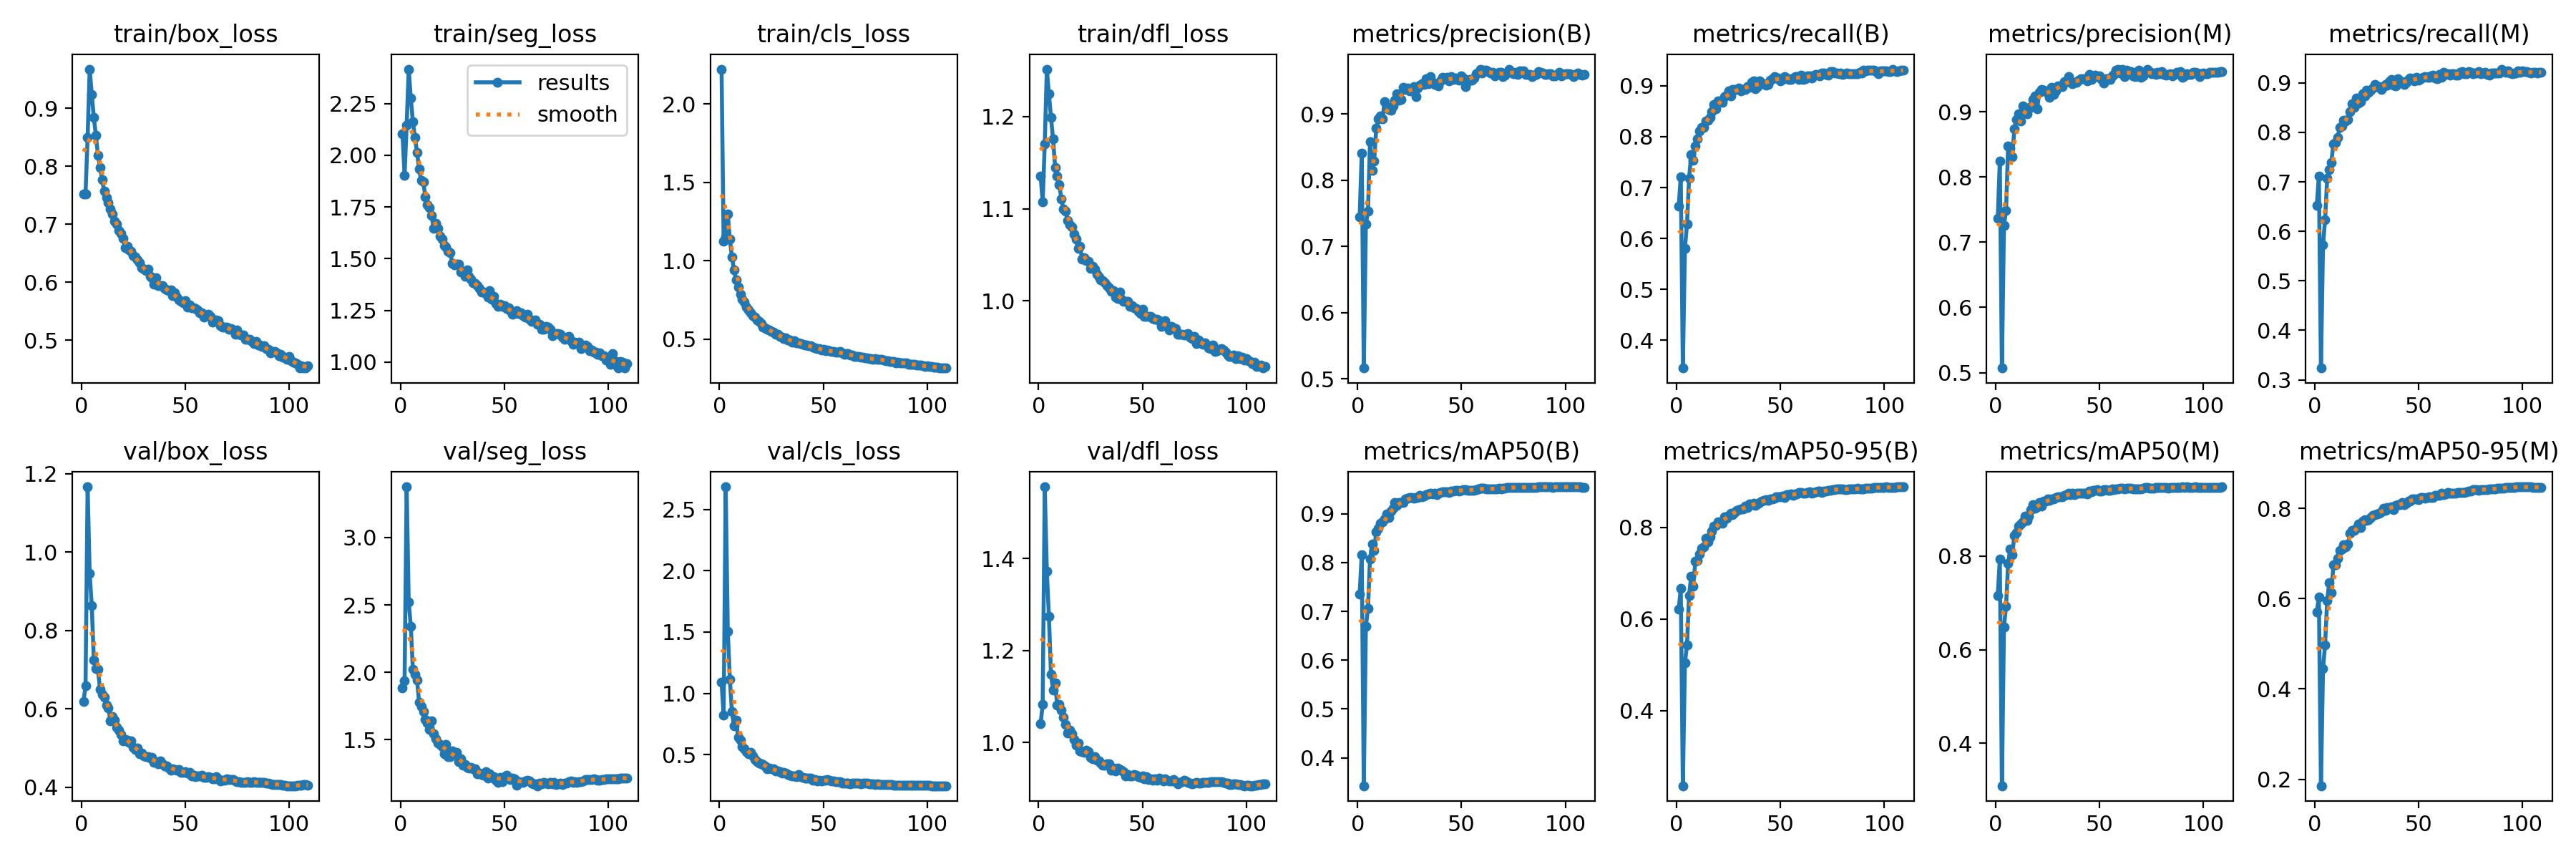

Source data for this figure (header and first rows):
epoch, time, train/box_loss, train/seg_loss, train/cls_loss, train/dfl_loss, metrics/precision(B), metrics/recall(B), metrics/mAP50(B), metrics/mAP50-95(B), metrics/precision(M), metrics/recall(M), metrics/mAP50(M), metrics/mAP50-95(M), val/box_loss, val/seg_loss, val/cls_loss, val/dfl_loss, lr/pg0, lr/pg1, lr/pg2
1, 185.9, 0.7523, 2.102, 2.222, 1.136, 0.7441, 0.6631, 0.7352, 0.6214, 0.7362, 0.6529, 0.7157, 0.5697, 0.6183, 1.887, 1.091, 1.041, 0.003323, 0.003323, 0.003323
2, 349.9, 0.7519, 1.902, 1.122, 1.107, 0.8406, 0.7216, 0.8164, 0.6666, 0.8249, 0.711, 0.793, 0.6042, 0.658, 1.938, 0.8246, 1.082, 0.006612, 0.006612, 0.006612
3, 515.8, 0.8494, 2.146, 1.153, 1.17, 0.5162, 0.3454, 0.3425, 0.2363, 0.507, 0.3238, 0.3089, 0.1855, 1.167, 3.376, 2.685, 1.556, 0.009858, 0.009858, 0.009858
4, 687.7, 0.9672, 2.417, 1.295, 1.251, 0.7334, 0.5808, 0.6689, 0.5042, 0.7263, 0.5723, 0.6487, 0.4445, 0.9456, 2.52, 1.508, 1.373, 0.009802, 0.009802, 0.009802
5, 853.7, 0.9236, 2.276, 1.136, 1.225, 0.753, 0.6278, 0.7055, 0.5436, 0.7486, 0.6238, 0.6927, 0.4979, 0.8637, 2.342, 1.117, 1.274, 0.009736, 0.009736, 0.009736
6, 1015, 0.8834, 2.162, 1.025, 1.199, 0.8584, 0.7182, 0.8075, 0.6518, 0.8481, 0.7067, 0.7838, 0.5958, 0.7239, 2.02, 0.8486, 1.148, 0.00967, 0.00967, 0.00967
7, 1171, 0.8529, 2.085, 0.9395, 1.176, 0.8146, 0.7644, 0.838, 0.6927, 0.844, 0.7243, 0.8151, 0.6357, 0.7017, 1.985, 0.7331, 1.114, 0.009604, 0.009604, 0.009604
8, 1329, 0.8181, 2.015, 0.8772, 1.145, 0.8295, 0.7536, 0.8254, 0.6715, 0.8316, 0.7399, 0.803, 0.6133, 0.7, 1.942, 0.7833, 1.13, 0.009538, 0.009538, 0.009538
9, 1491, 0.7979, 1.932, 0.8325, 1.135, 0.8789, 0.7815, 0.8631, 0.7257, 0.8735, 0.7761, 0.8443, 0.6742, 0.6488, 1.777, 0.6419, 1.081, 0.009472, 0.009472, 0.009472
10, 1672, 0.7771, 1.877, 0.7853, 1.126, 0.8929, 0.7953, 0.871, 0.7281, 0.8887, 0.7793, 0.8506, 0.6756, 0.6375, 1.746, 0.618, 1.082, 0.009406, 0.009406, 0.009406
11, 1882, 0.7566, 1.871, 0.7548, 1.111, 0.8976, 0.8112, 0.8807, 0.7424, 0.8972, 0.7894, 0.8636, 0.6892, 0.6293, 1.709, 0.5651, 1.07, 0.00934, 0.00934, 0.00934
12, 2057, 0.7461, 1.799, 0.7358, 1.099, 0.8923, 0.8181, 0.8842, 0.7539, 0.8865, 0.8096, 0.8687, 0.7066, 0.6102, 1.653, 0.5466, 1.054, 0.009274, 0.009274, 0.009274
13, 2218, 0.737, 1.761, 0.7025, 1.097, 0.9183, 0.8189, 0.8892, 0.7574, 0.9095, 0.8131, 0.8739, 0.709, 0.602, 1.625, 0.5265, 1.039, 0.009208, 0.009208, 0.009208
14, 2357, 0.7258, 1.747, 0.6863, 1.087, 0.91, 0.8305, 0.8997, 0.7754, 0.9015, 0.8241, 0.8848, 0.7195, 0.5692, 1.574, 0.5091, 1.02, 0.009142, 0.009142, 0.009142
15, 2497, 0.7178, 1.708, 0.6688, 1.082, 0.9065, 0.8322, 0.8924, 0.768, 0.8971, 0.8233, 0.8757, 0.7146, 0.5809, 1.639, 0.5178, 1.026, 0.009076, 0.009076, 0.009076
16, 2636, 0.7053, 1.648, 0.6482, 1.08, 0.9056, 0.8382, 0.9052, 0.7788, 0.9042, 0.8263, 0.8858, 0.7211, 0.5701, 1.543, 0.4908, 1.02, 0.00901, 0.00901, 0.00901
17, 2776, 0.7002, 1.672, 0.6379, 1.073, 0.9125, 0.8491, 0.9121, 0.7912, 0.9082, 0.842, 0.8996, 0.744, 0.552, 1.51, 0.4607, 1.007, 0.008944, 0.008944, 0.008944
18, 2916, 0.6893, 1.647, 0.6226, 1.067, 0.9214, 0.8634, 0.9229, 0.8028, 0.919, 0.8577, 0.9092, 0.7503, 0.5457, 1.475, 0.4426, 0.9937, 0.008878, 0.008878, 0.008878
19, 3055, 0.684, 1.608, 0.6129, 1.057, 0.9305, 0.8554, 0.9179, 0.8043, 0.9245, 0.85, 0.9026, 0.7512, 0.5347, 1.466, 0.4324, 0.998, 0.008812, 0.008812, 0.008812
20, 3195, 0.6759, 1.594, 0.5966, 1.059, 0.9213, 0.8701, 0.9228, 0.8119, 0.9048, 0.8688, 0.9053, 0.7562, 0.5186, 1.449, 0.4268, 0.9816, 0.008746, 0.008746, 0.008746
21, 3334, 0.6592, 1.564, 0.5761, 1.045, 0.9221, 0.8698, 0.923, 0.8111, 0.93, 0.8595, 0.9144, 0.7645, 0.5208, 1.397, 0.4178, 0.9804, 0.00868, 0.00868, 0.00868
22, 3476, 0.6615, 1.556, 0.5735, 1.047, 0.94, 0.867, 0.9226, 0.8092, 0.9338, 0.8624, 0.9063, 0.7574, 0.5204, 1.464, 0.4072, 0.9786, 0.008614, 0.008614, 0.008614
23, 3616, 0.6556, 1.535, 0.561, 1.044, 0.9367, 0.8788, 0.9311, 0.8231, 0.9335, 0.8781, 0.9183, 0.7713, 0.5142, 1.376, 0.3865, 0.9825, 0.008548, 0.008548, 0.008548
24, 3755, 0.6532, 1.529, 0.5566, 1.043, 0.9396, 0.8819, 0.9321, 0.8193, 0.9309, 0.8738, 0.9181, 0.7743, 0.5172, 1.374, 0.3898, 0.98, 0.008482, 0.008482, 0.008482
25, 3895, 0.6455, 1.477, 0.5473, 1.035, 0.9352, 0.8901, 0.9342, 0.8265, 0.9299, 0.8851, 0.9222, 0.7728, 0.501, 1.416, 0.384, 0.9673, 0.008416, 0.008416, 0.008416
26, 4039, 0.644, 1.47, 0.546, 1.037, 0.9364, 0.8796, 0.9336, 0.8302, 0.922, 0.8816, 0.9184, 0.775, 0.4956, 1.396, 0.3834, 0.965, 0.00835, 0.00835, 0.00835
27, 4181, 0.6386, 1.475, 0.5316, 1.034, 0.9413, 0.8926, 0.9315, 0.8278, 0.9372, 0.8858, 0.922, 0.7791, 0.4995, 1.405, 0.365, 0.969, 0.008284, 0.008284, 0.008284
28, 4325, 0.634, 1.473, 0.5305, 1.029, 0.9264, 0.8924, 0.933, 0.8327, 0.9263, 0.8895, 0.9215, 0.7845, 0.4856, 1.337, 0.3667, 0.9615, 0.008218, 0.008218, 0.008218
29, 4469, 0.625, 1.434, 0.5185, 1.026, 0.9395, 0.8921, 0.9339, 0.8362, 0.9321, 0.8973, 0.9255, 0.7861, 0.4876, 1.361, 0.3633, 0.9591, 0.008152, 0.008152, 0.008152
30, 4614, 0.6225, 1.438, 0.5128, 1.023, 0.9434, 0.8961, 0.9373, 0.8388, 0.94, 0.893, 0.9267, 0.7869, 0.4805, 1.313, 0.3486, 0.9546, 0.008086, 0.008086, 0.008086
31, 4754, 0.6203, 1.415, 0.5042, 1.022, 0.9453, 0.8906, 0.9355, 0.8404, 0.9398, 0.892, 0.9264, 0.7895, 0.4776, 1.314, 0.3546, 0.9504, 0.00802, 0.00802, 0.00802
32, 4893, 0.6229, 1.447, 0.5063, 1.02, 0.9447, 0.8922, 0.9362, 0.84, 0.9389, 0.8869, 0.9273, 0.7921, 0.4777, 1.292, 0.3512, 0.9509, 0.007954, 0.007954, 0.007954
33, 5033, 0.6096, 1.416, 0.4938, 1.016, 0.9534, 0.8925, 0.9393, 0.8463, 0.9465, 0.8931, 0.9303, 0.7998, 0.4737, 1.288, 0.34, 0.9532, 0.007888, 0.007888, 0.007888
34, 5172, 0.6079, 1.402, 0.4935, 1.015, 0.9454, 0.8983, 0.9402, 0.8426, 0.946, 0.8962, 0.9313, 0.7961, 0.4758, 1.297, 0.3333, 0.9528, 0.007822, 0.007822, 0.007822
35, 5311, 0.5966, 1.383, 0.4816, 1.011, 0.9562, 0.8976, 0.9427, 0.8508, 0.9543, 0.8958, 0.9344, 0.8014, 0.4632, 1.286, 0.3229, 0.94, 0.007756, 0.007756, 0.007756
36, 5450, 0.6078, 1.379, 0.4872, 1.011, 0.9476, 0.907, 0.9413, 0.8488, 0.945, 0.9033, 0.9307, 0.8008, 0.4625, 1.282, 0.3279, 0.9445, 0.00769, 0.00769, 0.00769
37, 5589, 0.5946, 1.371, 0.4759, 1.004, 0.9452, 0.909, 0.9422, 0.8533, 0.9428, 0.9067, 0.935, 0.8034, 0.4599, 1.245, 0.3226, 0.9386, 0.007624, 0.007624, 0.007624
38, 5728, 0.5942, 1.356, 0.4758, 1.003, 0.9461, 0.8942, 0.9392, 0.8472, 0.9456, 0.8953, 0.9311, 0.797, 0.4665, 1.255, 0.3346, 0.9445, 0.007558, 0.007558, 0.007558
39, 5868, 0.5942, 1.339, 0.473, 1.01, 0.9427, 0.8979, 0.9419, 0.8516, 0.9452, 0.8934, 0.9343, 0.8067, 0.4603, 1.241, 0.3195, 0.9405, 0.007492, 0.007492, 0.007492
40, 6007, 0.5889, 1.34, 0.4664, 1.002, 0.9497, 0.9096, 0.9431, 0.854, 0.9488, 0.9089, 0.9345, 0.8073, 0.4543, 1.236, 0.3135, 0.9396, 0.007426, 0.007426, 0.007426
41, 6147, 0.5871, 1.332, 0.4612, 0.9992, 0.9557, 0.9052, 0.9448, 0.8578, 0.9509, 0.8999, 0.9349, 0.8075, 0.4537, 1.263, 0.3078, 0.9368, 0.00736, 0.00736, 0.00736
42, 6286, 0.5854, 1.316, 0.4593, 0.9996, 0.9532, 0.9039, 0.9457, 0.8586, 0.9506, 0.9024, 0.9344, 0.8127, 0.4491, 1.217, 0.3088, 0.9277, 0.007294, 0.007294, 0.007294
43, 6426, 0.5862, 1.347, 0.4582, 0.9994, 0.9551, 0.9016, 0.945, 0.8601, 0.9507, 0.8973, 0.9345, 0.8087, 0.4433, 1.248, 0.3073, 0.9297, 0.007228, 0.007228, 0.007228
44, 6565, 0.5771, 1.305, 0.4553, 0.9941, 0.9503, 0.9029, 0.9438, 0.8587, 0.9471, 0.9006, 0.9326, 0.8107, 0.4463, 1.22, 0.3102, 0.9271, 0.007162, 0.007162, 0.007162
45, 6705, 0.5815, 1.317, 0.4497, 0.9947, 0.9569, 0.9116, 0.9461, 0.8619, 0.9578, 0.9068, 0.9384, 0.8162, 0.4447, 1.228, 0.2915, 0.927, 0.007096, 0.007096, 0.007096
46, 6850, 0.5738, 1.283, 0.4435, 0.9928, 0.9524, 0.9132, 0.9471, 0.8626, 0.9496, 0.9093, 0.9371, 0.8167, 0.4432, 1.2, 0.2943, 0.9304, 0.00703, 0.00703, 0.00703
47, 6991, 0.5691, 1.269, 0.4404, 0.9921, 0.9541, 0.9185, 0.9481, 0.8639, 0.9533, 0.9087, 0.9401, 0.8211, 0.4445, 1.181, 0.2872, 0.9287, 0.006964, 0.006964, 0.006964
48, 7130, 0.5666, 1.279, 0.439, 0.989, 0.9526, 0.9146, 0.9487, 0.8664, 0.9561, 0.9041, 0.9406, 0.8215, 0.4381, 1.219, 0.2918, 0.9258, 0.006898, 0.006898, 0.006898
49, 7270, 0.5646, 1.27, 0.4274, 0.9866, 0.9516, 0.915, 0.947, 0.8669, 0.9537, 0.9106, 0.9415, 0.8211, 0.4376, 1.19, 0.2826, 0.9238, 0.006832, 0.006832, 0.006832
50, 7410, 0.5678, 1.274, 0.4322, 0.9909, 0.9579, 0.9096, 0.9478, 0.8665, 0.955, 0.9058, 0.9396, 0.8192, 0.4402, 1.223, 0.2904, 0.9275, 0.006766, 0.006766, 0.006766
51, 7550, 0.5576, 1.259, 0.4251, 0.9836, 0.9547, 0.9124, 0.9491, 0.8684, 0.9502, 0.9079, 0.9395, 0.8233, 0.4357, 1.239, 0.2909, 0.92, 0.0067, 0.0067, 0.0067
52, 7690, 0.5612, 1.262, 0.4276, 0.9835, 0.9419, 0.9187, 0.9492, 0.8658, 0.9441, 0.9117, 0.9419, 0.8238, 0.4373, 1.212, 0.2962, 0.925, 0.006634, 0.006634, 0.006634
53, 7830, 0.556, 1.248, 0.4258, 0.9835, 0.9494, 0.9151, 0.9478, 0.8707, 0.9505, 0.913, 0.9422, 0.8226, 0.4293, 1.206, 0.289, 0.9188, 0.006568, 0.006568, 0.006568
54, 7969, 0.5562, 1.23, 0.4226, 0.983, 0.9518, 0.9129, 0.9476, 0.8707, 0.9507, 0.9109, 0.94, 0.8244, 0.431, 1.215, 0.2871, 0.9208, 0.006502, 0.006502, 0.006502
55, 8109, 0.5548, 1.234, 0.422, 0.9811, 0.9517, 0.913, 0.9487, 0.8726, 0.9495, 0.9114, 0.9413, 0.8261, 0.4258, 1.208, 0.2831, 0.9183, 0.006436, 0.006436, 0.006436
56, 8248, 0.5516, 1.249, 0.4147, 0.9798, 0.9545, 0.9151, 0.9483, 0.8696, 0.9551, 0.9145, 0.9433, 0.8246, 0.4287, 1.164, 0.2769, 0.9203, 0.00637, 0.00637, 0.00637
57, 8387, 0.5476, 1.234, 0.4167, 0.9801, 0.9614, 0.9183, 0.9494, 0.8729, 0.9577, 0.9156, 0.9417, 0.8245, 0.4275, 1.191, 0.2762, 0.9179, 0.006304, 0.006304, 0.006304
58, 8526, 0.5477, 1.237, 0.4183, 0.9782, 0.9631, 0.9184, 0.9512, 0.8728, 0.9641, 0.9097, 0.9438, 0.828, 0.4303, 1.182, 0.2766, 0.9219, 0.006238, 0.006238, 0.006238
59, 8666, 0.5405, 1.224, 0.4095, 0.9722, 0.9679, 0.9121, 0.9524, 0.8757, 0.9653, 0.909, 0.9438, 0.8282, 0.425, 1.184, 0.269, 0.92, 0.006172, 0.006172, 0.006172
60, 8806, 0.5419, 1.219, 0.401, 0.9739, 0.9616, 0.9213, 0.9523, 0.8754, 0.9599, 0.9177, 0.9445, 0.8285, 0.4253, 1.197, 0.2671, 0.9166, 0.006106, 0.006106, 0.006106
... 49 more rows
